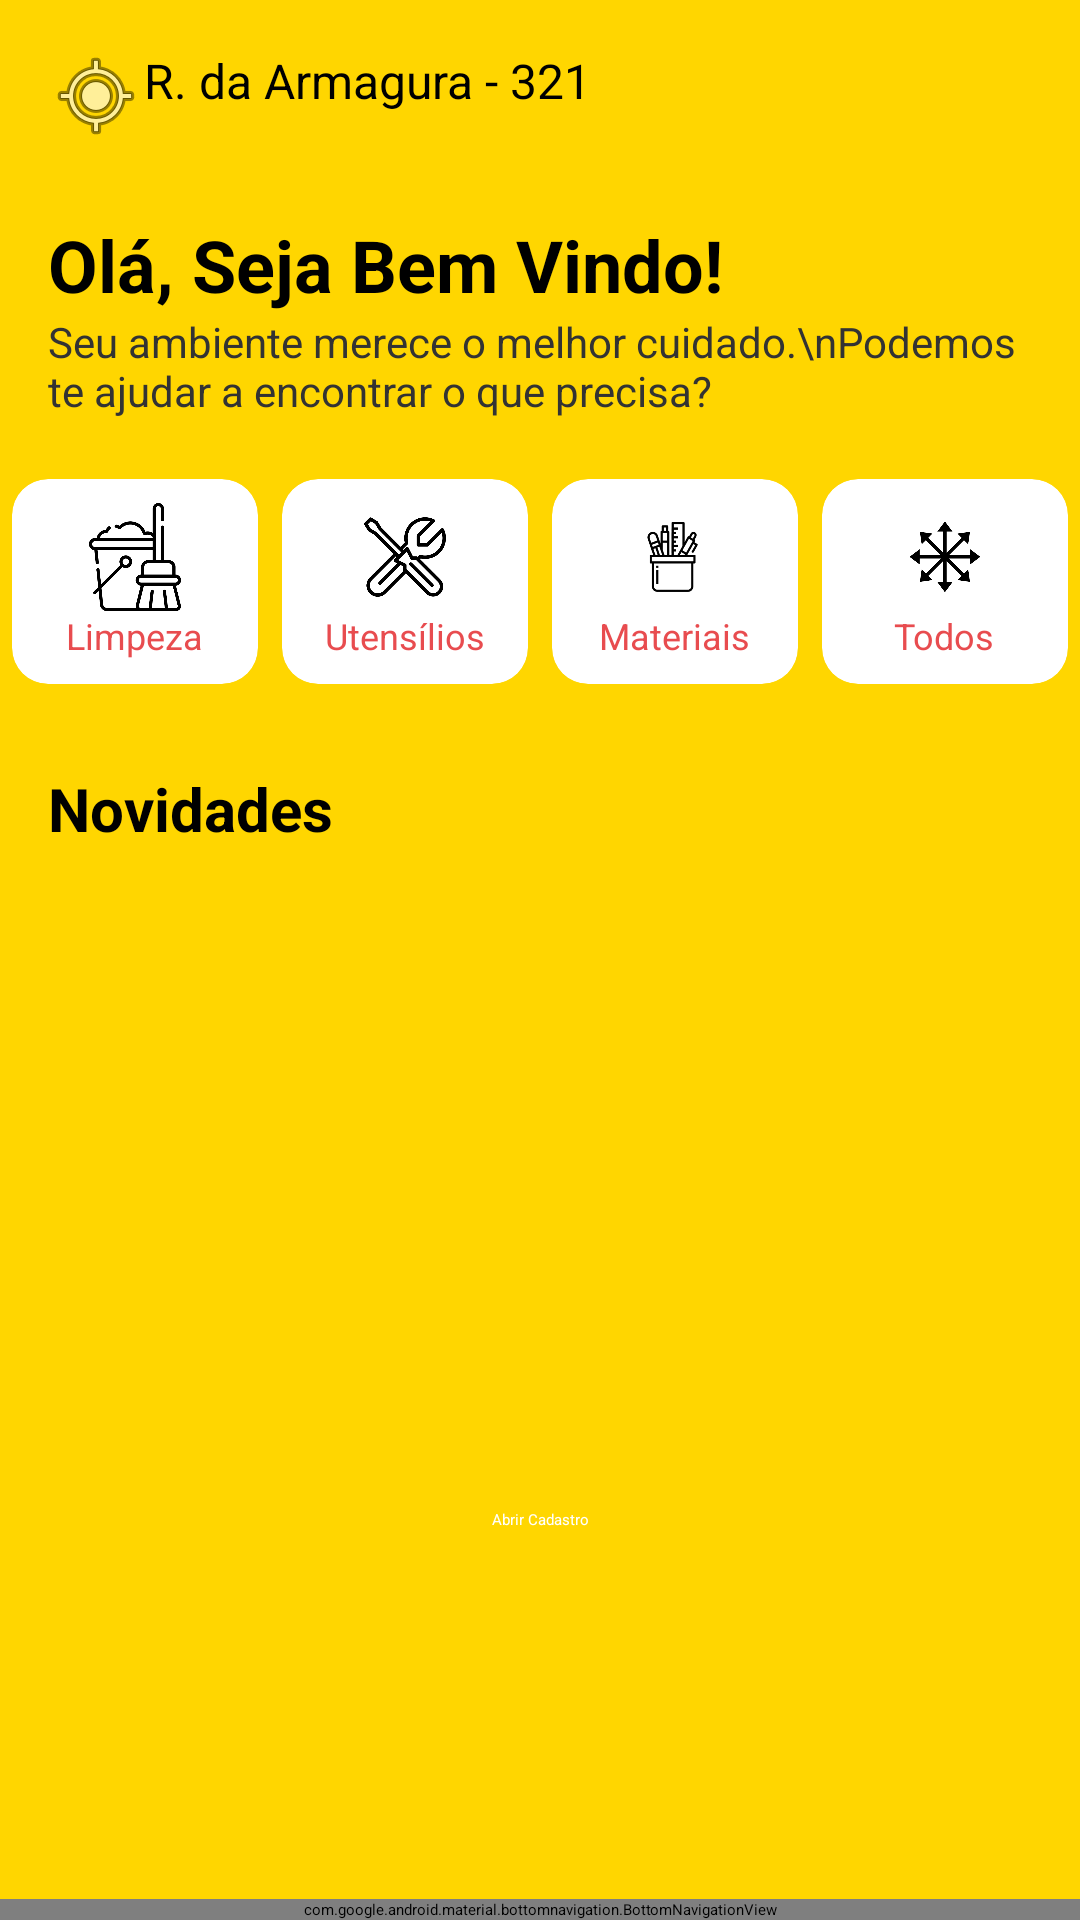

Produce the Android XML layout that renders to this screen, including the resource entries it uses.
<!-- AndroidManifest.xml: application theme Theme.MyApplication -->
<!-- res/layout/activity_inicio.xml -->
<?xml version="1.0" encoding="utf-8"?>
<androidx.constraintlayout.widget.ConstraintLayout
    xmlns:android="http://schemas.android.com/apk/res/android"
    xmlns:app="http://schemas.android.com/apk/res-auto"
    xmlns:tools="http://schemas.android.com/tools"
    android:layout_width="match_parent"
    android:layout_height="match_parent"
    android:background="#FFD600"
    tools:context=".InicioActivity">

    
    <TextView
        android:id="@+id/textEndereco"
        android:layout_width="wrap_content"
        android:layout_height="wrap_content"
        android:text="R. da Armagura - 321"
        android:textSize="16sp"
        android:drawableLeft="@android:drawable/ic_menu_mylocation"
        android:padding="16dp"
        android:textColor="#000"
        app:layout_constraintTop_toTopOf="parent"
        app:layout_constraintStart_toStartOf="parent" />

    
    <TextView
        android:id="@+id/textSaudacao"
        android:layout_width="wrap_content"
        android:layout_height="wrap_content"
        android:text="Olá, Seja Bem Vindo!"
        android:textSize="24sp"
        android:textStyle="bold"
        android:textColor="#000"
        android:layout_marginStart="16dp"
        android:layout_marginTop="8dp"
        app:layout_constraintTop_toBottomOf="@id/textEndereco"
        app:layout_constraintStart_toStartOf="parent" />

    
    <TextView
        android:id="@+id/textDescricao"
        android:layout_width="0dp"
        android:layout_height="wrap_content"
        android:text="Seu ambiente merece o melhor cuidado.\nPodemos te ajudar a encontrar o que precisa?"
        android:textSize="14sp"
        android:textColor="#333"
        android:layout_marginStart="16dp"
        android:layout_marginEnd="16dp"
        app:layout_constraintTop_toBottomOf="@id/textSaudacao"
        app:layout_constraintStart_toStartOf="parent"
        app:layout_constraintEnd_toEndOf="parent" />

    
    <LinearLayout
        android:id="@+id/menuCategorias"
        android:layout_width="0dp"
        android:layout_height="wrap_content"
        android:orientation="horizontal"
        android:gravity="center"
        android:layout_marginTop="16dp"
        app:layout_constraintTop_toBottomOf="@id/textDescricao"
        app:layout_constraintStart_toStartOf="parent"
        app:layout_constraintEnd_toEndOf="parent">

        
        <androidx.cardview.widget.CardView
            android:id="@+id/BntirParalimpeza"
            android:layout_width="0dp"
            android:layout_height="wrap_content"
            android:layout_weight="1"
            android:layout_margin="4dp"
            android:clickable="true"
            android:focusable="true"
            app:cardCornerRadius="12dp"
            app:cardElevation="4dp"
            app:cardBackgroundColor="@android:color/white">

            <LinearLayout
                android:layout_width="match_parent"
                android:layout_height="wrap_content"
                android:orientation="vertical"
                android:gravity="center"
                android:padding="8dp">

                <ImageView
                    android:layout_width="36dp"
                    android:layout_height="36dp"
                    android:src="@drawable/ic_limpeza"
                    android:contentDescription="Ícone Limpeza"
                    app:tint="#E84C4F" />

                <TextView
                    android:layout_width="wrap_content"
                    android:layout_height="wrap_content"
                    android:text="Limpeza"
                    android:textSize="12sp"
                    android:textColor="#E84C4F" />
            </LinearLayout>
        </androidx.cardview.widget.CardView>

        
        <androidx.cardview.widget.CardView
            android:id="@+id/bntIrparaUtensilios"
            android:layout_width="0dp"
            android:layout_height="wrap_content"
            android:layout_weight="1"
            android:layout_margin="4dp"
            android:clickable="true"
            android:focusable="true"
            app:cardCornerRadius="12dp"
            app:cardElevation="4dp"
            app:cardBackgroundColor="@android:color/white">

            <LinearLayout
                android:layout_width="match_parent"
                android:layout_height="wrap_content"
                android:orientation="vertical"
                android:gravity="center"
                android:padding="8dp">

                <ImageView
                    android:layout_width="36dp"
                    android:layout_height="36dp"
                    android:src="@drawable/ic_utensilios"
                    android:contentDescription="Ícone Utensílios"
                    app:tint="#E84C4F" />

                <TextView
                    android:layout_width="wrap_content"
                    android:layout_height="wrap_content"
                    android:text="Utensílios"
                    android:textSize="12sp"
                    android:textColor="#E84C4F" />
            </LinearLayout>
        </androidx.cardview.widget.CardView>

        
        <androidx.cardview.widget.CardView
            android:id="@+id/bntIrparaMateriais"
            android:layout_width="0dp"
            android:layout_height="wrap_content"
            android:layout_weight="1"
            android:layout_margin="4dp"
            android:clickable="true"
            android:focusable="true"
            app:cardCornerRadius="12dp"
            app:cardElevation="4dp"
            app:cardBackgroundColor="@android:color/white">

            <LinearLayout
                android:layout_width="match_parent"
                android:layout_height="wrap_content"
                android:orientation="vertical"
                android:gravity="center"
                android:padding="8dp">

                <ImageView
                    android:layout_width="36dp"
                    android:layout_height="36dp"
                    android:src="@drawable/ic_materias"
                    android:contentDescription="Ícone Materiais"
                    app:tint="#E84C4F" />

                <TextView
                    android:layout_width="wrap_content"
                    android:layout_height="wrap_content"
                    android:text="Materiais"
                    android:textSize="12sp"
                    android:textColor="#E84C4F" />
            </LinearLayout>
        </androidx.cardview.widget.CardView>

        
        <androidx.cardview.widget.CardView
            android:id="@+id/bntTodos"
            android:layout_width="0dp"
            android:layout_height="wrap_content"
            android:layout_weight="1"
            android:layout_margin="4dp"
            android:clickable="true"
            android:focusable="true"
            app:cardCornerRadius="12dp"
            app:cardElevation="4dp"
            app:cardBackgroundColor="@android:color/white">

            <LinearLayout
                android:layout_width="match_parent"
                android:layout_height="wrap_content"
                android:orientation="vertical"
                android:gravity="center"
                android:padding="8dp">

                <ImageView
                    android:layout_width="36dp"
                    android:layout_height="36dp"
                    android:src="@drawable/ic_todos"
                    android:contentDescription="Ícone Todos"
                    app:tint="#E84C4F" />

                <TextView
                    android:layout_width="wrap_content"
                    android:layout_height="wrap_content"
                    android:text="Todos"
                    android:textSize="12sp"
                    android:textColor="#E84C4F" />
            </LinearLayout>
        </androidx.cardview.widget.CardView>

    </LinearLayout>

    
    <TextView
        android:id="@+id/textNovidades"
        android:layout_width="wrap_content"
        android:layout_height="wrap_content"
        android:text="Novidades"
        android:textSize="20sp"
        android:textStyle="bold"
        android:textColor="#000"
        android:layout_marginTop="24dp"
        android:layout_marginStart="16dp"
        app:layout_constraintTop_toBottomOf="@id/menuCategorias"
        app:layout_constraintStart_toStartOf="parent" />

    
    <androidx.viewpager2.widget.ViewPager2
        android:id="@+id/viewPagerCarrosel"
        android:layout_width="0dp"
        android:layout_height="200dp"
        android:layout_marginStart="18dp"
        android:layout_marginTop="8dp"
        android:layout_marginEnd="18dp"
        app:layout_constraintEnd_toEndOf="parent"
        app:layout_constraintHorizontal_bias="1.0"
        app:layout_constraintStart_toStartOf="parent"
        app:layout_constraintTop_toBottomOf="@id/textNovidades" />

    

    

    <Button
        android:id="@+id/btnAbrirCadastro"
        style="@style/BotaoVermelho"
        android:layout_width="wrap_content"
        android:layout_height="wrap_content"
        android:layout_marginTop="12dp"
        android:gravity="center_horizontal"
        android:text="Abrir Cadastro"
        app:layout_constraintEnd_toEndOf="parent"
        app:layout_constraintStart_toStartOf="parent"
        app:layout_constraintTop_toBottomOf="@id/viewPagerCarrosel" />

    <com.google.android.material.bottomnavigation.BottomNavigationView
        android:id="@+id/bottomNavigationView"
        android:layout_width="0dp"
        android:layout_height="wrap_content"
        android:background="@android:color/white"
        app:itemIconTint="@color/black"
        app:itemTextColor="@color/black"
        app:layout_constraintBottom_toBottomOf="parent"
        app:layout_constraintEnd_toEndOf="parent"
        app:layout_constraintStart_toStartOf="parent"
        app:menu="@menu/menu_bottom_nav" />

</androidx.constraintlayout.widget.ConstraintLayout>
<!-- resources referenced by this layout -->
<resources>
  <color name="black">#E9575A</color>
  <!-- drawable ic_limpeza: png bitmap (drawable, 14709 bytes) -->
  <!-- drawable ic_materias: png bitmap (drawable, 23487 bytes) -->
  <!-- drawable ic_todos: png bitmap (drawable, 6713 bytes) -->
  <!-- drawable ic_utensilios: png bitmap (drawable, 12563 bytes) -->
  <style name="BotaoVermelho" parent="Widget.Material3.Button">
          <item name="android:backgroundTint">#E84C4F</item>
          <item name="android:textColor">#FFFFFF</item>
          <item name="rippleColor">#D43C3C</item>
      </style>
</resources>
